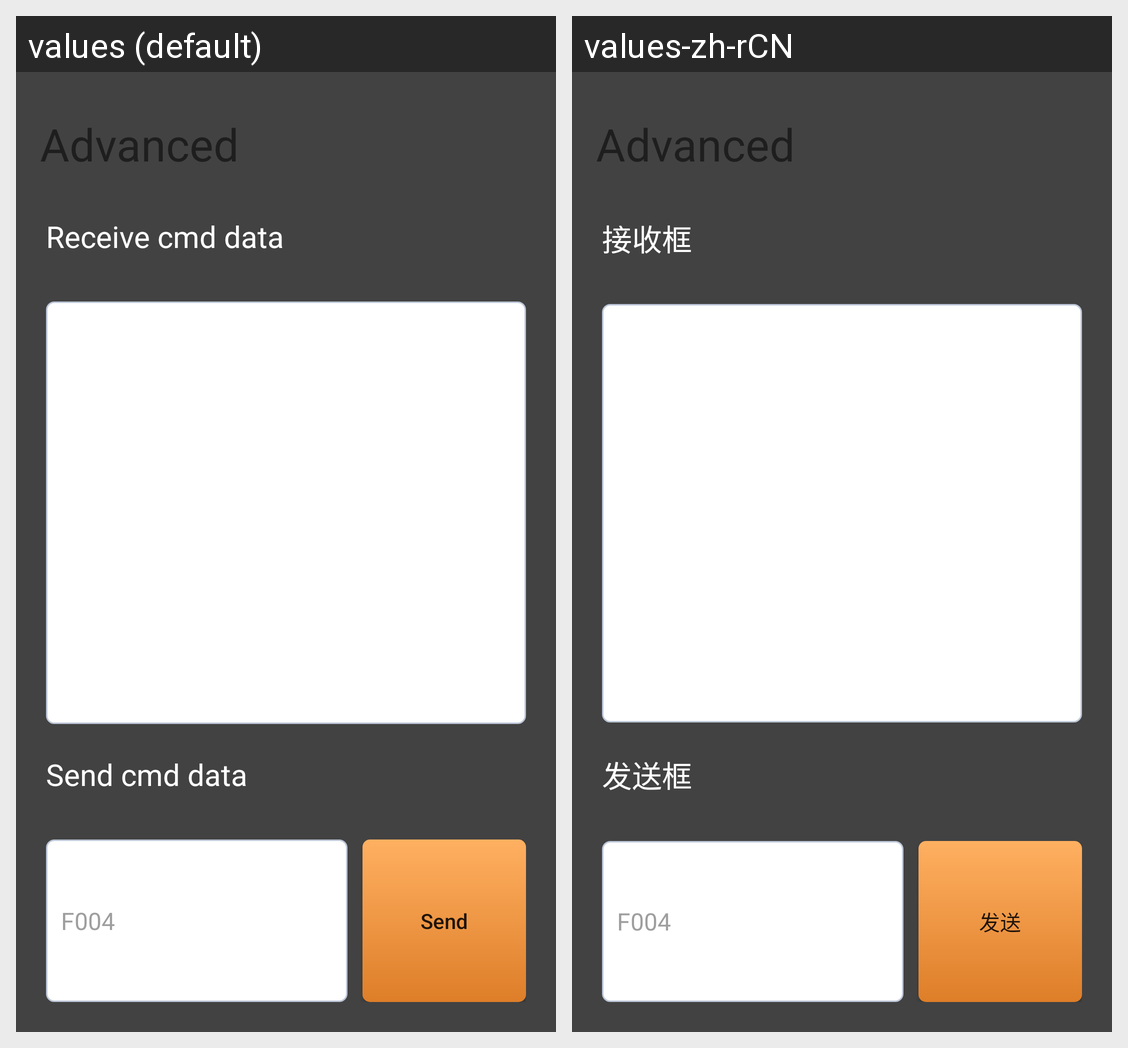

The same Android screen rendered under two of its app's locales, left to right. List the strings drawn on it with the default value and each locale's translation.
Android screen res/layout/activity_cmd_mode.xml rendered under 2 locales, left to right: values (default), values-zh-rCN. Device: Nexus 5 (rendered at 1080×1920; each locale shown at half size, 540×960, under a caption strip naming it); theme Theme.AppCompat.Light.NoActionBar.FullScreen.
Strings drawn on this screen, with the default value and each locale's value (text and hints the layout hard-codes, and strings that could not be matched under every locale, appear in the picture but are not listed):

advanced_settings
  values: Advanced
  values-zh-rCN: Advanced

receive_cmd_title
  values: Receive cmd data
  values-zh-rCN: 接收框

send_cmd_title
  values: Send cmd data
  values-zh-rCN: 发送框

send_hint
  values: F004
  values-zh-rCN: F004

send_cmd
  values: Send
  values-zh-rCN: 发送
